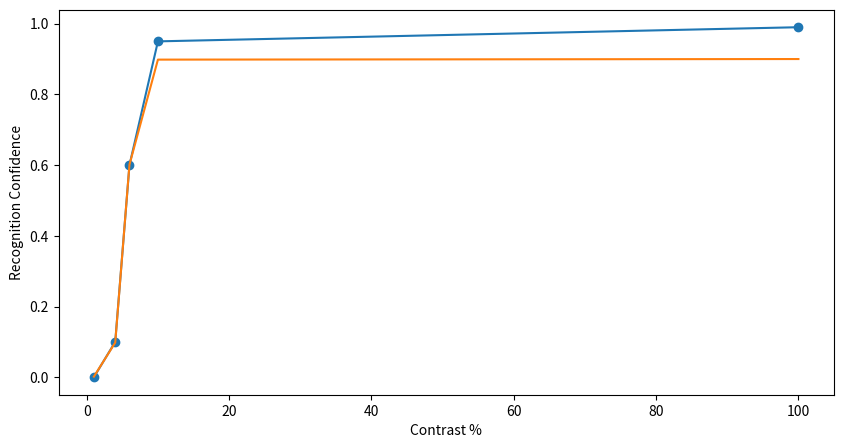

The matplotlib source for this figure:
import matplotlib.pyplot as plt
import numpy as np
from scipy.optimize import curve_fit


def get_data(visibility_values: list, k: int = 2, chance: float = 0.1):
    confidence_rc_values = []
    for i in range(len(visibility_values)):
        visibility = visibility_values[i]
        confidence_rc = 1 - (1 - chance) * (1 - visibility) ** k
        confidence_rc_values.append(confidence_rc)
    return confidence_rc_values


def plot_data(visibility_values: list, confidence_rc_values: list):
    plt.plot(visibility_values, confidence_rc_values)
    plt.xlabel("Visibility")
    plt.ylabel("Confidence")
    plt.title("Confidence vs Visibility")
    plt.show()


def rotation_func(rotation_angle, chance, k):
    visibility = rotation_angle / 360
    return 1 - (1 - chance) * visibility**k


def contrast_func(contrast, k1, k2):
    chance = 0.1  # Fixed chance
    mean_contrast = np.mean(contrast)
    # return 1 - (1 - chance) * (1 / (1 + np.exp(-k * contrast)))
    return (1 - chance) * (1.0 / (1.0 + np.exp(-k1 * (contrast - k2))))


if __name__ == "__main__":
    """Occlusion"""
    # visibility_values = np.arange(0, 1, 0.1)
    # confidence_rc_values = get_data(visibility_values=visibility_values)

    # print(f'visibility_values: {visibility_values}')
    # print(f'confidence_rc_values: {confidence_rc_values}')

    # plot_data(visibility_values=visibility_values, confidence_rc_values=confidence_rc_values)

    """Rotation"""
    # rotation_values1 = np.arange(0, 151, 30)
    # confidence_values1 = [0.99, .99, .98, .97, .93, .96]

    # rotation_values2 = np.arange(0, 181, 45)
    # confidence_values2 = [0.98, .99, .94, .94, .88]

    # fitted_values = rotation_func(rotation_values2, 0.1, k=2.8)
    # print(fitted_values)
    # print(rotation_values2)

    # plt.figure(figsize=(10, 5))
    # plt.plot(rotation_values2, fitted_values, label='Confidence vs Rotation')
    # plt.plot(rotation_values2, confidence_values2, marker='o', label='Confidence vs Rotation')
    # plt.show()

    """Contrast"""
    contrast_values = np.array([1, 4, 6, 10, 100])
    confidence_values = [0.0, 0.1, 0.6, 0.95, 0.99]

    # plt.figure(figsize=(10, 5))
    # plt.plot(contrast_values, confidence_values, marker='o', label='Confidence vs Contrast')
    # plt.xlabel('Contrast %')
    # plt.ylabel('Recognition Confidence')
    # plt.show()

    popt, pcov = curve_fit(contrast_func, contrast_values, confidence_values)
    k1_opt = popt[0]
    k2_opt = popt[1]
    print(f"k_opt: {(k1_opt, k2_opt)}")

    fitted_values = contrast_func(contrast_values, k1_opt, k2_opt)
    print(f"fitted_values: {fitted_values}")

    plt.figure(figsize=(10, 5))
    plt.plot(
        contrast_values, confidence_values, marker="o", label="Confidence vs Contrast"
    )
    plt.plot(contrast_values, fitted_values, label="Fitted Curve")
    plt.xlabel("Contrast %")
    plt.ylabel("Recognition Confidence")
    plt.show()
